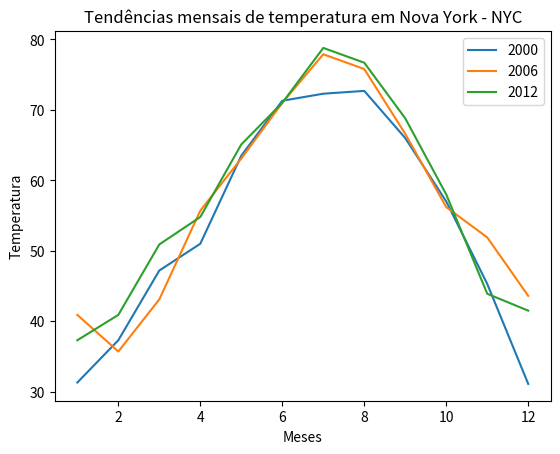

Write Python code to recreate this figure. (Note: this script raises an exception after producing the figure.)
import matplotlib.pyplot as plt

# Cria uma lista para representar as temperaturas de New York no ano de 2000
nyc_temp_2000 = [31.3, 37.3, 47.2, 51.0, 63.5, 71.3, 72.3, 72.7, 66.0, 57.0, 45.3, 31.1]

# Cria uma lista para representar as temperaturas de New York no ano de 2006
nyc_temp_2006 = [40.9, 35.7, 43.1, 55.7, 63.1, 71.0, 77.9, 75.8, 66.6, 56.2, 51.9, 43.6]

# Cria uma lista para representar as temperaturas de New York no ano de 2012
nyc_temp_2012 = [37.3, 40.9, 50.9, 54.8, 65.1, 71.0, 78.8, 76.7, 68.8, 58.0, 43.9, 41.5]

# Months representation
months = range(1, 13)

plt.plot(months, nyc_temp_2000, months, nyc_temp_2006, months, nyc_temp_2012)
plt.legend([2000, 2006, 2012]) # Adiciona legenda para cada ano respectivamente.
plt.title('Tendências mensais de temperatura em Nova York - NYC')
plt.xlabel('Meses')
plt.ylabel('Temperatura')
plt.savefig('../images/plot-05.png', format='png')
plt.show()
